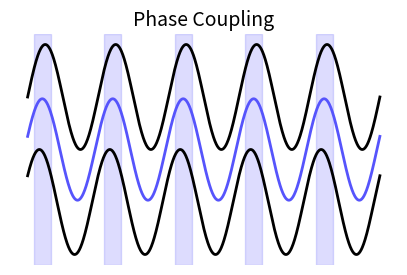

Reproduce this figure in Python.
import numpy as np
import matplotlib.pyplot as plt

# Time vector
t = np.linspace(0, 2 * np.pi, 1000)  # Creates a time vector from 0 to 2π with 1000 points

# Signals with similar frequency but slightly different phase
signal1 = np.sin(5 * t)  # Sine wave with frequency 5 and no phase shift
signal2 = np.sin(5 * t + np.pi / 6)  # Sine wave with frequency 5, phase shifted by π/6
signal3 = signal1 + signal2  # Combined signal, sum of signal1 and signal2

# Create the figure and axis
fig, ax = plt.subplots(figsize=(5, 3))  # Set up a figure with custom size 5x3 inches

# Plot the signals
ax.plot(t, signal1 + 1, color='black', linewidth=2)  # Plot signal1, shifted vertically for clarity
ax.plot(t, signal2 - 1, color='black', linewidth=2)  # Plot signal2, shifted vertically for clarity
ax.plot(t, signal3 / 2, color='#5654FC', linewidth=2)  # Plot the combined signal, scaled down

# Find the positions of maxima for both sine waves
max_indices_signal1 = np.where(np.diff(np.sign(np.diff(signal1))) < 0)[0] + 1
max_positions_signal1 = t[max_indices_signal1]  # Time positions of maxima in signal1

max_indices_signal2 = np.where(np.diff(np.sign(np.diff(signal2))) < 0)[0] + 1
max_positions_signal2 = t[max_indices_signal2]  # Time positions of maxima in signal2

# Ensure both signals have the same number of maxima (just in case)
num_maxima = min(len(max_positions_signal1), len(max_positions_signal2))

# Plot shaded rectangles from maxima of signal2 to corresponding maxima of signal1
for i in range(num_maxima):
    start = max_positions_signal2[i]
    end = max_positions_signal1[i]
    ax.axvspan(start-0.1, end+0.1, color='#5654FC', alpha=0.2)  # Shaded area between maxima

# Remove axis for visual simplicity
ax.axis('off')  # Turn off the axis lines and labels for a cleaner visual

# Add the title
ax.set_title('Phase Coupling', fontsize=14)  # Title of the plot

# Display the plot
plt.show()  # Show the plot
